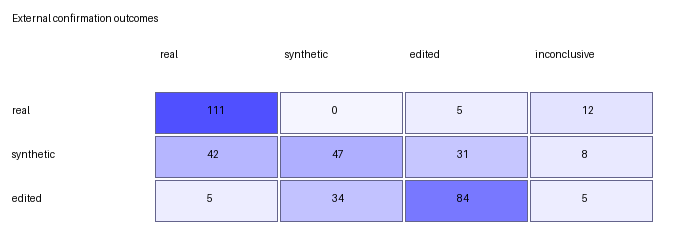

Values plotted in this chart, from the file beside it:
true_class, real, synthetic, edited, inconclusive
real, 111, 0, 5, 12
synthetic, 42, 47, 31, 8
edited, 5, 34, 84, 5
